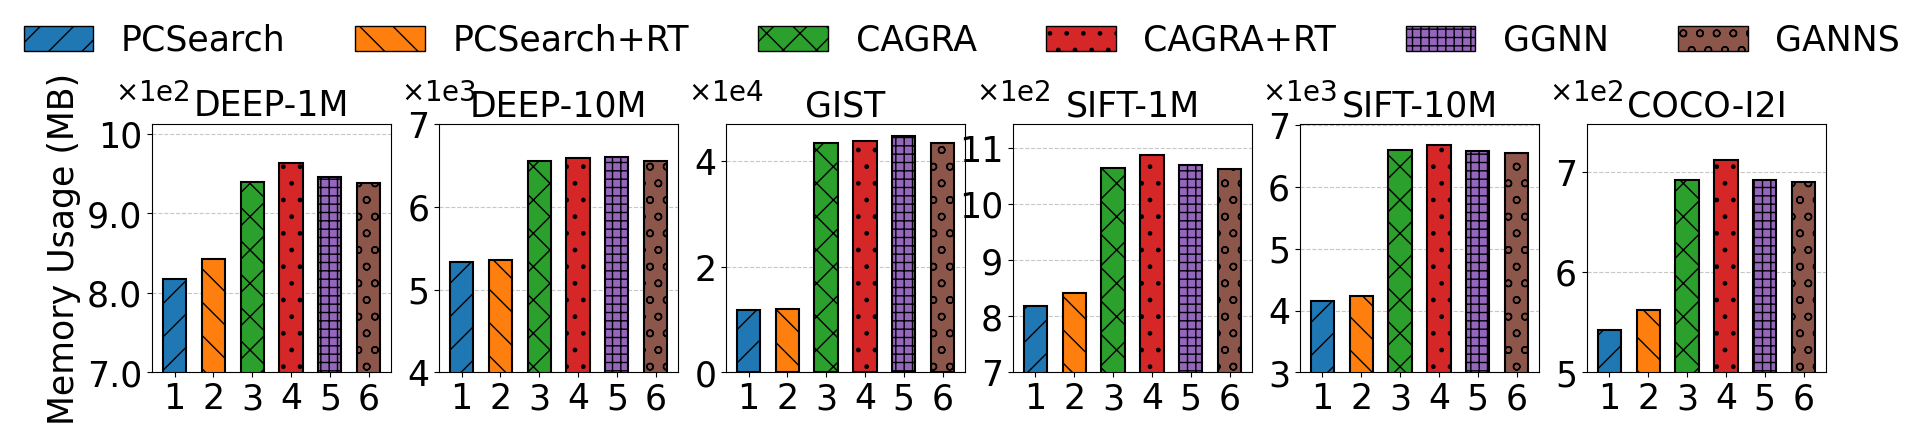

The script that saved this image:
import matplotlib.pyplot as plt
import numpy as np
import matplotlib.patches as mpatches
plt.rcParams['font.family'] = 'Times New Roman'

# 方法标签
methods = ['PCSearch', 'PCSearch+RT', 'CAGRA', 'CAGRA+RT', 'GGNN', 'GANNS']

# 六个数据集的显存占用（MB）

# sift100M = [37140, 37676, 0, 0, 0, 0] #
deep1M = [818, 842, 940, 964, 946, 938] #
deep10M = [5332, 5360, 6554, 6590, 6608, 6556] #
gist = [1174, 1198, 4350, 4376, 4474, 4350] #
sift1M = [818, 842, 1064, 1088, 1070, 1062] #
sift10M = [4148, 4238, 6592, 6682, 6580, 6556] #
COCO_I2I = [542, 562, 692, 712, 692, 690] #

yticks_list = [
    [700, 800, 900, 1000],         # deep1M
    [4000, 5000, 6000, 7000],  # deep10M
    [0, 2000, 4000],   # gist
    [700, 800, 900, 1000, 1100],         # sift1M
    [3000, 4000, 5000, 6000, 7000],  # sift10M
    # [10000, 20000, 30000, 40000],     # sift100M
    [500, 600, 700], # COCO_I2I
    
]

yticklabels_list = [
    # ['700', '800', '900', '1000', '1100'],         # sift1M
    # ['3000', '4000', '5000', '6000'],  # sift10M
    # ['10000', '20000', '30000', '40000'],     # sift100M
    # ['800', '850', '900', '950'],         # deep1M
    # ['4000', '5000', '6000', '7000'],  # deep10M
    # ['0', '2000', '4000', '6000']   # gist

    ['7.0', '8.0', '9.0', '10'],         # deep1M
    ['4', '5', '6', '7'],  # deep10M
    ['0', '2', '4'],   # gist
    ['7', '8', '9', '10', '11'],         # sift1M
    ['3', '4', '5', '6', '7'],  # sift10M
    # ['1', '2', '3', '4'],     # sift100M
    ['5', '6', '7'], # COCO_I2I
]

ylabel_test = [r'$\times$1e2', r'$\times$1e3', r'$\times$1e4', r'$\times$1e2', r'$\times$1e3', r'$\times$1e2']

datasets = [deep1M, deep10M, gist, sift1M, sift10M, COCO_I2I]
dataset_labels = ['DEEP-1M', 'DEEP-10M', 'GIST', 'SIFT-1M', 'SIFT-10M', 'COCO-I2I']

# 参数设置
num_methods = len(methods)
num_datasets = len(datasets)
bar_width = 0.6
x = np.arange(num_methods)

# 设置图像
fig, axes = plt.subplots(1, num_datasets, figsize=(18, 4))  # 1行6列
# plt.rcParams.update({'font.size': 25})
sz=25
plt.rcParams.update({'font.size': 25})  # 所有文字统一为16号字体


# 颜色和纹理
# colors = ['#4C72B0', '#55A868', '#C44E52', '#8172B2', '#CCB974']
colors = ['#1F77B4',  # 蓝色
          '#FF7F0E',  # 橙色
          '#2CA02C',  # 绿色
          '#D62728',  # 红色
          '#9467bd',  # 紫色
          '#8C564B']  # 棕色
hatch = ['/', '\\', 'x', '.', '++', 'o']  # 纹理

# 把 0 替换为 np.nan，这样就不会画出来，但位置会保留
datasets_cleaned = []
for dataset in datasets:
    cleaned = [value if value != 0 else np.nan for value in dataset]
    datasets_cleaned.append(cleaned)

# 转置数据：按方法为主线画图（method 维度变外层）
for i in range(num_datasets):
    method_values = [datasets_cleaned[i][j] for j in range(num_methods)]
    axes[i].bar(x, method_values,
                width=bar_width,
                color=colors,
                hatch=hatch,
                edgecolor='black',
                linewidth=1.5)
    
    # 设置子图的属性
    axes[i].set_title(dataset_labels[i], fontsize=sz)
    axes[i].set_xticks(x)
    axes[i].set_xticklabels(range(1, 7), rotation=0, ha='center', fontsize=sz)
    # axes[i].set_xticklabels(methods, rotation=-60, ha='left', fontsize=12)
    axes[i].set_yticks(yticks_list[i])
    axes[i].set_yticklabels(yticklabels_list[i], fontsize=sz)
    axes[i].set_ylim(bottom=yticks_list[i][0])  # 设置y轴下限为第一个刻度
    axes[i].text(0, 1.07, ylabel_test[i], transform=axes[i].transAxes,
                 ha='center', va='bottom', fontsize=sz-5, rotation=0)
    # axes[i].set_yscale("log", base=10)
    if i == 0:  # 只在第一个子图显示纵轴标签
        axes[i].set_ylabel("Memory Usage (MB)", fontsize=sz)
    axes[i].grid(axis='y', linestyle='--', alpha=0.7)
    axes[i].set_axisbelow(True)

# 调整布局
plt.subplots_adjust(wspace=0.1)  # 减少子图水平间距
# plt.tight_layout()
# plt.tight_layout(rect=[0, 0, 1, 0.95])  # 留出顶部空间
plt.subplots_adjust(left=0.05, right=0.98, top=0.72, bottom=0.1, wspace=0.2)

legend_handles = [mpatches.Patch(facecolor=colors[i], edgecolor='black',
                                  hatch=hatch[i], label=methods[i]) for i in range(num_methods)]
fig.legend(handles=legend_handles, loc='upper center', bbox_to_anchor=(0.5, 1.05),
           ncol=6, fontsize=sz, frameon=False)
# 保存图像
plt.savefig("memory_usage.png", format="png", bbox_inches="tight")
print("图像已保存到文件：memory_usage.png")

plt.savefig("memory_usage.pdf", format="pdf", bbox_inches="tight")
print("图像已保存到文件：memory_usage.pdf")
